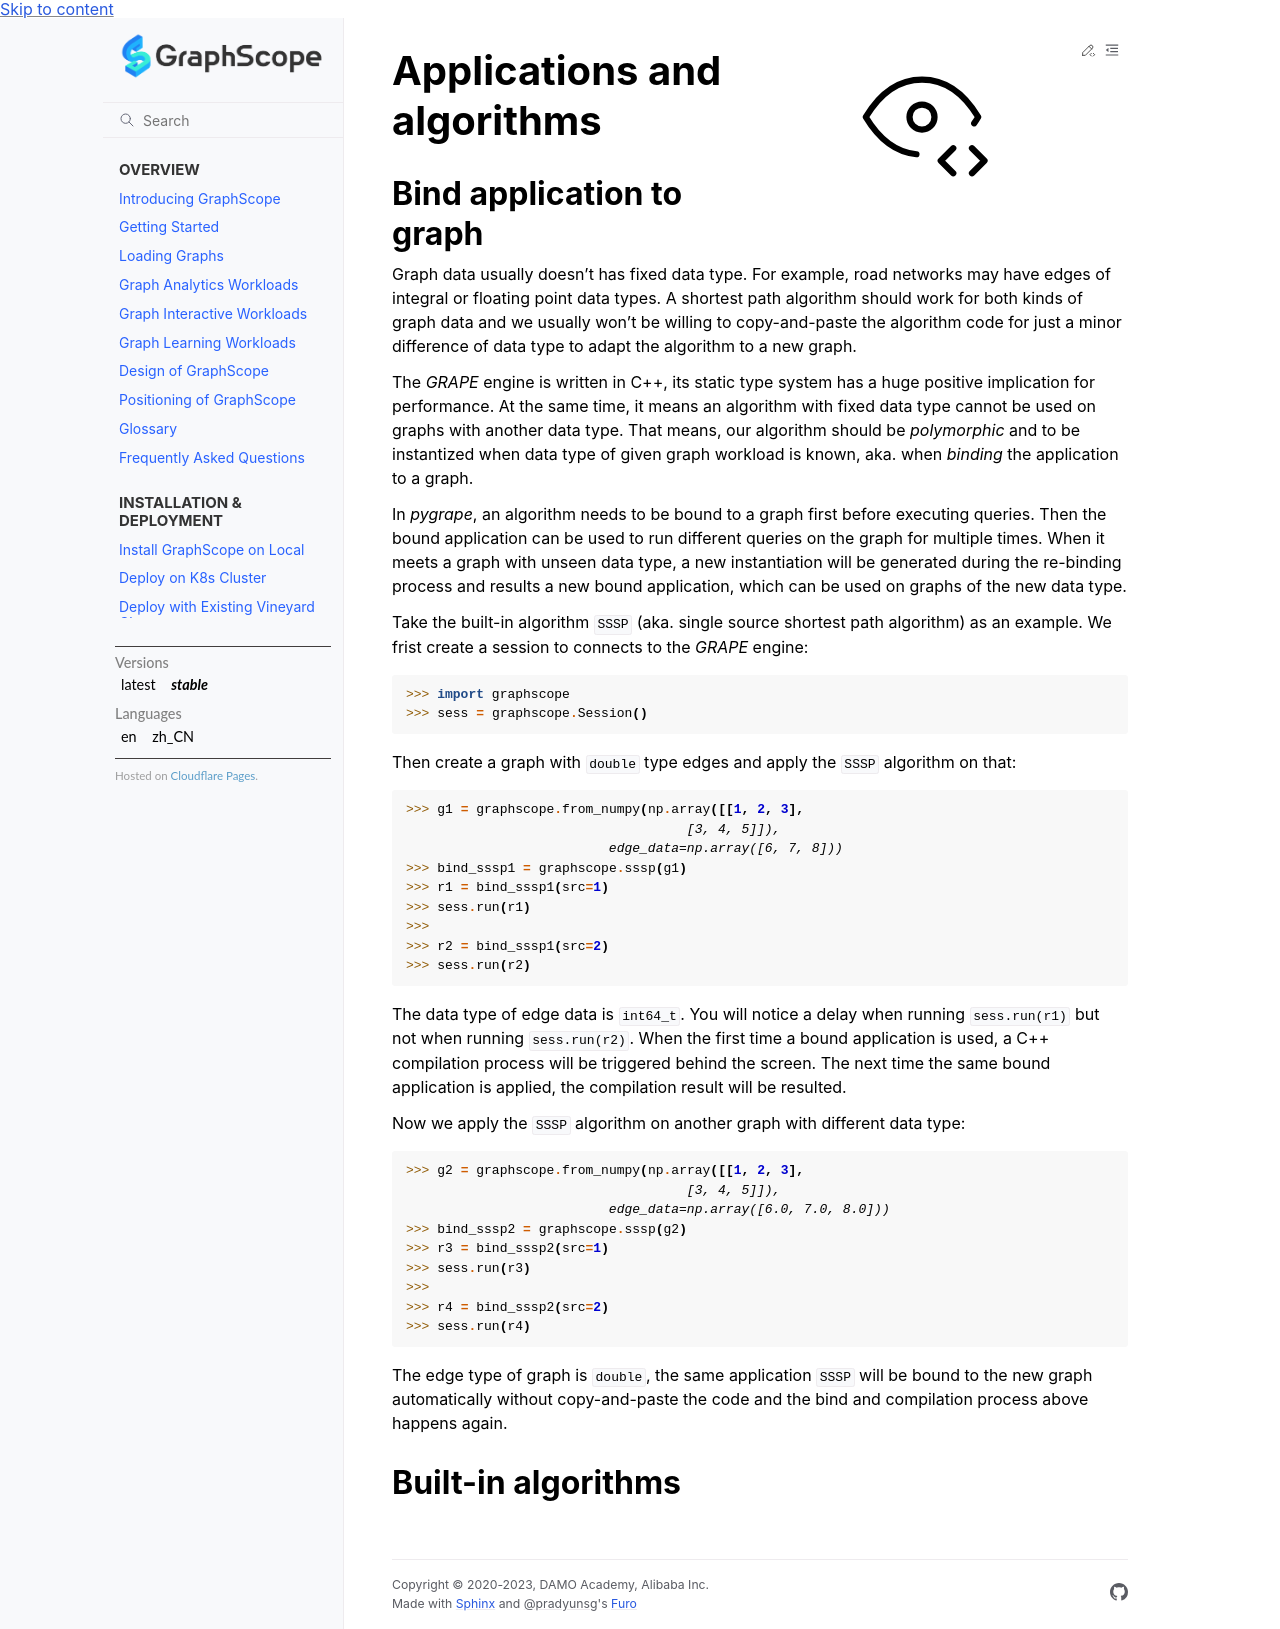

repository: alibaba/GraphScope · page: docs/tutorial/builtin.html · generator: sphinx

Applications and algorithms
===========================

.. _bound_app:

Bind application to graph
-------------------------

Graph data usually doesn't has fixed data type. For example, road networks may have edges
of integral or floating point data types. A shortest path algorithm should work for both
kinds of graph data and we usually won't be willing to copy-and-paste the algorithm code
for just a minor difference of data type to adapt the algorithm to a new graph.

The *GRAPE* engine is written in C++, its static type system has a huge positive implication
for performance. At the same time, it means an algorithm with fixed data type cannot be
used on graphs with another data type. That means, our algorithm should be *polymorphic*
and to be instantized when data type of given graph workload is known, aka. when *binding*
the application to a graph.

In `pygrape`, an algorithm needs to be bound to a graph first before executing queries.
Then the bound application can be used to run different queries on the graph for multiple
times. When it meets a graph with unseen data type, a new instantiation will be generated
during the re-binding process and results a new bound application, which can be used on
graphs of the new data type.

Take the built-in algorithm :code:`SSSP` (aka. single source shortest path algorithm) as
an example. We first create a session to connects to the *GRAPE* engine:

.. code:: python

    >>> import graphscope
    >>> sess = graphscope.Session()

Then create a graph with :code:`double` type edges and apply the :code:`SSSP` algorithm
on that:

.. code:: python

    >>> g1 = graphscope.from_numpy(np.array([[1, 2, 3],
                                        [3, 4, 5]]),
                              edge_data=np.array([6, 7, 8]))
    >>> bind_sssp1 = graphscope.sssp(g1)
    >>> r1 = bind_sssp1(src=1)
    >>> sess.run(r1)
    >>>
    >>> r2 = bind_sssp1(src=2)
    >>> sess.run(r2)

The data type of edge data is :code:`int64_t`. You will notice a delay when running
:code:`sess.run(r1)` but not when running :code:`sess.run(r2)`. When the first time
a bound application is used, a C++ compilation process will be triggered behind the
screen. The next time the same bound application is applied, the compilation result
will be resulted.

Now we apply the :code:`SSSP` algorithm on another graph with different data type:

.. code:: python

    >>> g2 = graphscope.from_numpy(np.array([[1, 2, 3],
                                        [3, 4, 5]]),
                              edge_data=np.array([6.0, 7.0, 8.0]))
    >>> bind_sssp2 = graphscope.sssp(g2)
    >>> r3 = bind_sssp2(src=1)
    >>> sess.run(r3)
    >>>
    >>> r4 = bind_sssp2(src=2)
    >>> sess.run(r4)

The edge type of graph is :code:`double`, the same application :code:`SSSP` will be
bound to the new graph automatically without copy-and-paste the code and the bind
and compilation process above happens again.

Built-in algorithms
-------------------
